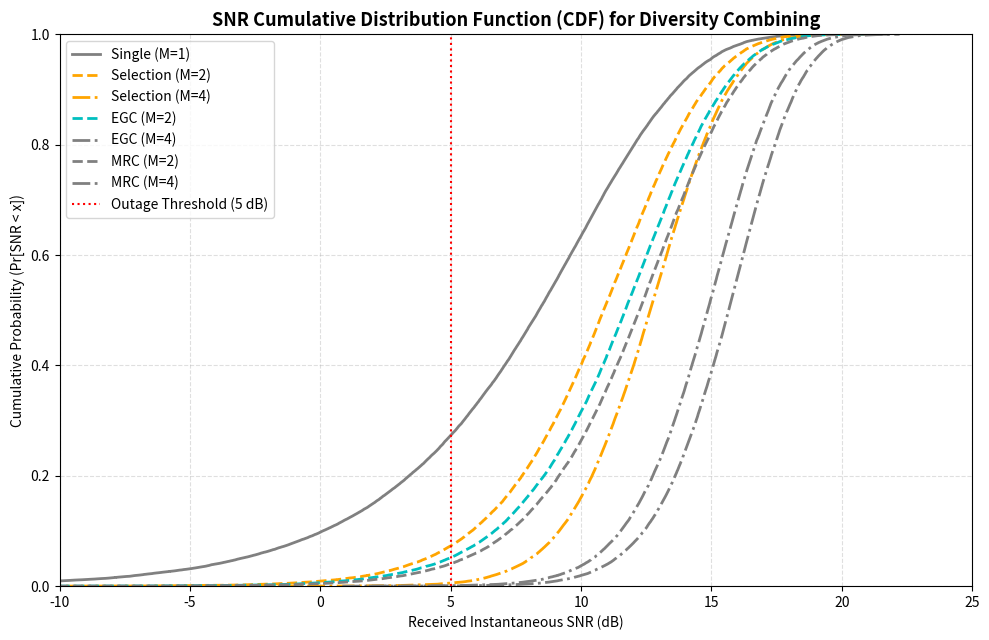

Reproduce this figure in Python.
"""Wireless Receiver Diversity Combining Techniques.

Simulates Selection Combining (SC), Equal Gain Combining (EGC), and Maximal Ratio
Combining (MRC) for SIMO channels under Rayleigh fading. Plots the SNR cumulative
distribution function (CDF) to show diversity gains.
"""

import numpy as np
import matplotlib.pyplot as plt


def main():
    n_trials = 50000
    snr_db = 10.0  # Average channel SNR
    snr_linear = 10 ** (snr_db / 10.0)

    # Let's simulate up to M = 4 receiver antennas
    m_antennas = [1, 2, 4]

    np.random.seed(42)

    # Dictionary to store SNR values for plotting
    snr_results = {
        "Single (M=1)": [],
        "Selection (M=2)": [],
        "Selection (M=4)": [],
        "EGC (M=2)": [],
        "EGC (M=4)": [],
        "MRC (M=2)": [],
        "MRC (M=4)": []
    }

    for trial in range(n_trials):
        # Generate independent Rayleigh fading channel coefficients
        # H is complex Gaussian: CN(0, 1)
        h = (np.random.randn(4) + 1j * np.random.randn(4)) / np.sqrt(2)
        h_amps = np.abs(h)

        # Noise power (normalized to 1)
        # Instantaneous SNR for each branch: gamma_i = |h_i|^2 * SNR_average
        gamma_branches = (h_amps ** 2) * snr_linear

        # --- M=1 (Single antenna reference) ---
        snr_results["Single (M=1)"].append(gamma_branches[0])

        # --- Selection Combining (SC) ---
        # Selects branch with maximum SNR
        snr_results["Selection (M=2)"].append(np.max(gamma_branches[:2]))
        snr_results["Selection (M=4)"].append(np.max(gamma_branches[:4]))

        # --- Equal Gain Combining (EGC) ---
        # Co-phases signals and sums them with equal weight
        # Output SNR = (sum(|h_i|))^2 * SNR_average / M
        egc_snr_2 = (np.sum(h_amps[:2])) ** 2 * snr_linear / 2.0
        egc_snr_4 = (np.sum(h_amps[:4])) ** 2 * snr_linear / 4.0
        snr_results["EGC (M=2)"].append(egc_snr_2)
        snr_results["EGC (M=4)"].append(egc_snr_4)

        # --- Maximal Ratio Combining (MRC) ---
        # Co-phases and weighs signals proportional to channel amplitude
        # Output SNR = sum(|h_i|^2) * SNR_average = sum(gamma_i)
        snr_results["MRC (M=2)"].append(np.sum(gamma_branches[:2]))
        snr_results["MRC (M=4)"].append(np.sum(gamma_branches[:4]))

    # Convert results to dB
    for key in snr_results:
        snr_results[key] = 10 * np.log10(np.array(snr_results[key]) + 1e-12)

    # Plot CDF of SNR for each technique
    plt.figure(figsize=(10, 6.5))

    colors = {
        "Single (M=1)": "gray",
        "Selection (M=2)": "orange",
        "Selection (M=4)": "orange",
        "EGC (M=2)": "c",
        "EGC (M=4)": "gray",
        "MRC (M=2)": "gray",
        "MRC (M=4)": "gray"
    }

    styles = {
        "Single (M=1)": "-",
        "Selection (M=2)": "--",
        "Selection (M=4)": "-.",
        "EGC (M=2)": "--",
        "EGC (M=4)": "-.",
        "MRC (M=2)": "--",
        "MRC (M=4)": "-."
    }

    for label, data in snr_results.items():
        # Sort data to plot CDF
        sorted_data = np.sort(data)
        cdf = np.arange(1, len(sorted_data) + 1) / len(sorted_data)
        plt.plot(sorted_data, cdf, label=label, color=colors[label], linestyle=styles[label], linewidth=2)

    # Threshold line for Outage Probability analysis (e.g. at 5 dB SNR)
    plt.axvline(5.0, color="red", linestyle=":", label="Outage Threshold (5 dB)")

    plt.title("SNR Cumulative Distribution Function (CDF) for Diversity Combining", fontsize=13, fontweight="bold")
    plt.xlabel("Received Instantaneous SNR (dB)")
    plt.ylabel("Cumulative Probability (Pr[SNR < x])")
    plt.xlim(-10, 25)
    plt.ylim(0, 1.0)
    plt.grid(True, which="both", linestyle="--", alpha=0.4)
    plt.legend(loc="upper left")

    plt.tight_layout()
    plt.show()

    # Print Outage Probability (Probability that SNR drops below 5 dB)
    print("=== Outage Probability (Pr[SNR < 5 dB]) ===")
    for label, data in snr_results.items():
        outage = np.mean(data < 5.0)
        print(f"  {label:<20} : {outage*100:.3f}%")


if __name__ == "__main__":
    main()
